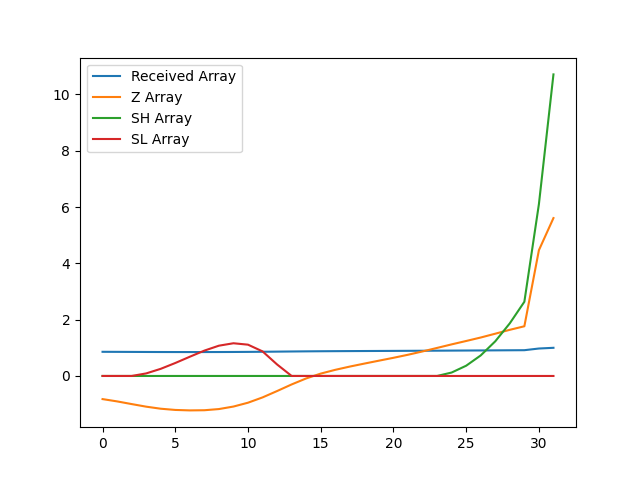

Data behind this chart, as committed beside it:
, index, year, val, Received Array, Z Array, SH Array, SL Array
0, 17858, 1990, 10814, 0.8579, -0.8215, 0.0, 0.0
1, 17861, 1991, 10791, 0.8561, -0.9031, 0.0, 0.0
2, 17864, 1992, 10765, 0.854, -0.9982, 0.0, 0.0
3, 17867, 1993, 10739, 0.852, -1.09, 0.0, 0.09038
4, 17870, 1994, 10719, 0.8504, -1.163, 0.0, 0.2536
5, 17873, 1995, 10707, 0.8494, -1.207, 0.0, 0.4602
6, 17876, 1996, 10702, 0.8491, -1.223, 0.0, 0.683
7, 17879, 1997, 10704, 0.8492, -1.217, 0.0, 0.9001
8, 17882, 1998, 10716, 0.8501, -1.175, 0.0, 1.075
9, 17885, 1999, 10740, 0.8521, -1.086, 0.0, 1.162
10, 17888, 2000, 10778, 0.8551, -0.9496, 0.0, 1.111
11, 17891, 2001, 10831, 0.8593, -0.7617, 0.0, 0.8729
12, 17894, 2002, 10894, 0.8643, -0.5352, 0.0, 0.4081
13, 17897, 2003, 10959, 0.8694, -0.3008, 0.0, 0.0
14, 17900, 2004, 11019, 0.8742, -0.08756, 0.0, 0.0
15, 17903, 2005, 11066, 0.878, 0.08405, 0.0, 0.0
16, 17906, 2006, 11104, 0.8809, 0.218, 0.0, 0.0
17, 17909, 2007, 11136, 0.8835, 0.3338, 0.0, 0.0
18, 17912, 2008, 11165, 0.8858, 0.4396, 0.0, 0.0
19, 17915, 2009, 11194, 0.8881, 0.5429, 0.0, 0.0
20, 17918, 2010, 11223, 0.8903, 0.6451, 0.0, 0.0
21, 17921, 2011, 11253, 0.8927, 0.7533, 0.0, 0.0
22, 17924, 2012, 11286, 0.8954, 0.8714, 0.0, 0.0
23, 17927, 2013, 11320, 0.8981, 0.9961, 0.0, 0.0
24, 17930, 2014, 11355, 0.9009, 1.122, 0.122, 0.0
25, 17933, 2015, 11389, 0.9035, 1.242, 0.3644, 0.0
26, 17936, 2016, 11423, 0.9063, 1.366, 0.73, 0.0
27, 17939, 2017, 11461, 0.9093, 1.501, 1.231, 0.0
28, 17942, 2018, 11499, 0.9123, 1.639, 1.87, 0.0
29, 17945, 2019, 11535, 0.9151, 1.765, 2.635, 0.0
30, 17948, 2020, 12287, 0.9748, 4.467, 6.102, 0.0
31, 17951, 2021, 12605, 1.0, 5.607, 10.71, 0.0
